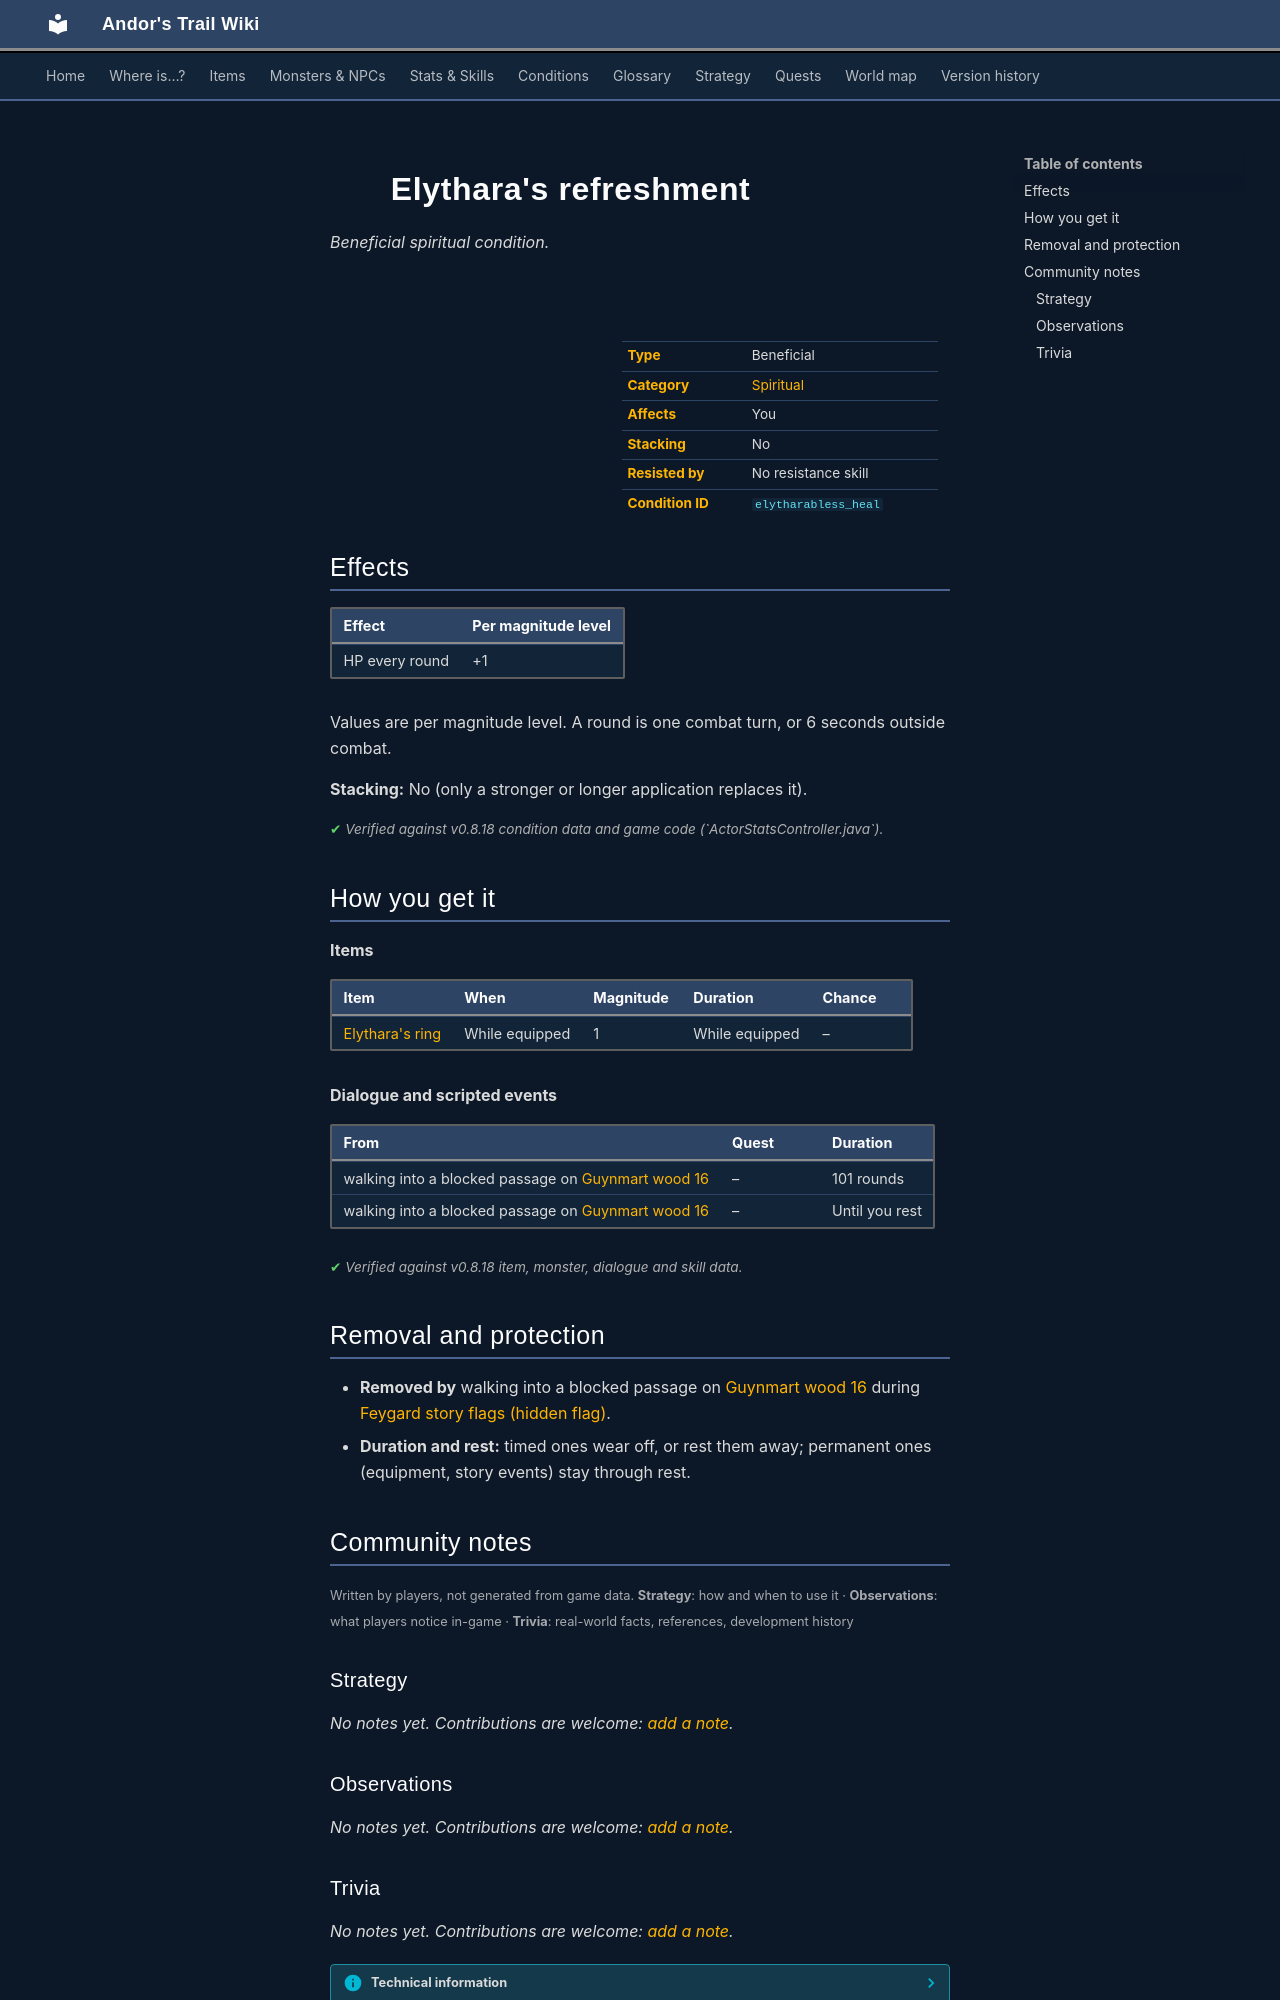

repository: asdfghjkl628/Andor-s-Trail-Wikiiii · page: conditions/elytharabless_heal/index.html · generator: mkdocs

---
description: "Elythara's refreshment is a beneficial spiritual condition in Andor's Trail: +1 HP per round. Caused by: items, dialogue and events."
---

# ![](../assets/icons/conditions/actorconditions_1_35.png){ .sprite } Elythara's refreshment

*Beneficial spiritual condition.*

<div class="infobox" markdown>

<p class="ib-img"><img class="sprite" src="../../assets/icons/conditions/actorconditions_1_35.png" alt=""></p>

| | |
|---|---|
| **Type** | Beneficial |
| **Category** | [Spiritual](index.md#categories-and-resistance) |
| **Affects** | You |
| **Stacking** | No |
| **Resisted by** | No resistance skill |
| **Condition ID** | `elytharabless_heal` |

</div>

## Effects

| Effect | Per magnitude level |
|---|---|
| HP every round | +1 |

Values are per magnitude level. A round is one combat turn, or 6 seconds outside combat.

**Stacking:** No (only a stronger or longer application replaces it).


<p class="verified">Verified against v0.8.18 condition data and game code (`ActorStatsController.java`).</p>

## How you get it

**Items**

| Item | When | Magnitude | Duration | Chance |
|---|---|---|---|---|
| [Elythara's ring](../items/elythara_ring_upgraded.md) | While equipped | 1 | While equipped | – |

**Dialogue and scripted events**

| From | Quest | Duration |
|---|---|---|
| walking into a blocked passage on [Guynmart wood 16](../maps/guynmart_wood_16.md) | – | 101 rounds |
| walking into a blocked passage on [Guynmart wood 16](../maps/guynmart_wood_16.md) | – | Until you rest |


<p class="verified">Verified against v0.8.18 item, monster, dialogue and skill data.</p>

## Removal and protection

- **Removed by** walking into a blocked passage on [Guynmart wood 16](../maps/guynmart_wood_16.md) during [Feygard story flags (hidden flag)](../quests/feygard_nondisplayed.md#stage-1).
- **Duration and rest:** timed ones wear off, or rest them away; permanent ones (equipment, story events) stay through rest.


## Community notes

<small>Written by players, not generated from game data. **Strategy**: how and when to use it · **Observations**: what players notice in-game · **Trivia**: real-world facts, references, development history</small>

### Strategy

*No notes yet. Contributions are welcome: [add a note](https://github.com/asdfghjkl628/Andor-s-Trail-Wikiiii/new/main/notes/conditions?filename=elytharabless_heal.md&value=%23%23%20Strategy%0A%0A%3C%21--%20how%20and%20when%20to%20use%20it%20--%3E%0A%0A%23%23%20Observations%0A%0A%3C%21--%20what%20players%20notice%20in-game%20--%3E%0A%0A%23%23%20Trivia%0A%0A%3C%21--%20real-world%20facts%2C%20references%2C%20development%20history%20--%3E%0A).*

### Observations

*No notes yet. Contributions are welcome: [add a note](https://github.com/asdfghjkl628/Andor-s-Trail-Wikiiii/new/main/notes/conditions?filename=elytharabless_heal.md&value=%23%23%20Strategy%0A%0A%3C%21--%20how%20and%20when%20to%20use%20it%20--%3E%0A%0A%23%23%20Observations%0A%0A%3C%21--%20what%20players%20notice%20in-game%20--%3E%0A%0A%23%23%20Trivia%0A%0A%3C%21--%20real-world%20facts%2C%20references%2C%20development%20history%20--%3E%0A).*
